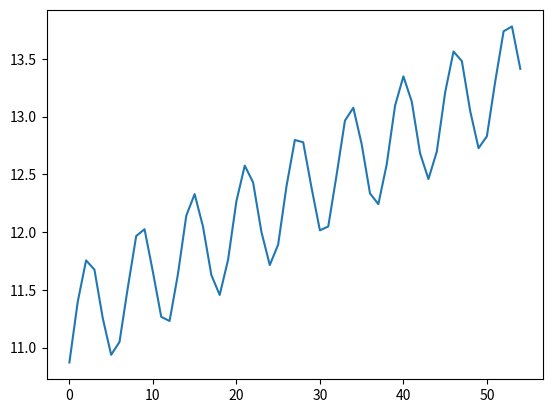

Write Python code to recreate this figure.
# -*- coding: utf-8 -*- 
# @Time : 2022/12/21 0:59 
# [redacted]
# @File : data_generate.py
import pandas as pd
import numpy as np
import matplotlib.pyplot as plt
a, b = 125, 180
x = np.arange(125, 180)
y = x ** (1/2) + 0.5*np.sin(x) + np.random.randn(b-a) * 0.005

plt.figure()
plt.plot(range(len(y)), y)
plt.show()


pd.DataFrame(x).to_csv(r'./test_x.csv')
pd.DataFrame(y).to_csv(r'./test_y.csv')